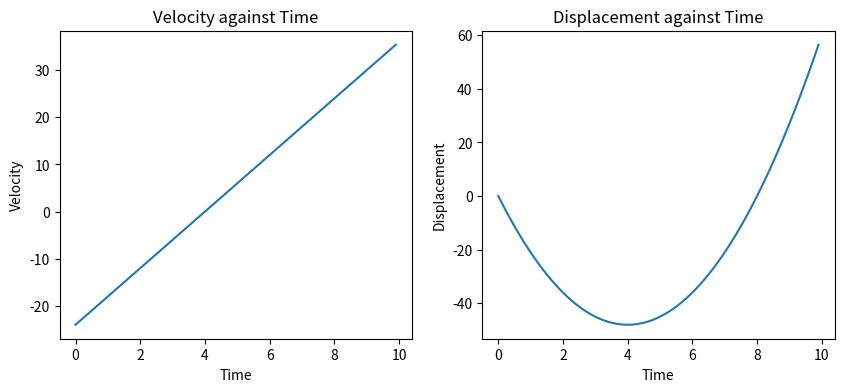

This figure's Python source:
import numpy as np
import matplotlib.pyplot as plt


class Space:
    def __init__(self, gravity):
        self.gravity = gravity


class Particle:
    def __init__(self, space: Space, mass: float, position=np.array([0.0, 0.0])):
        """
        :param space: The physical reality e.g, gravity
        :param mass: in kg
        :param position: in (x, y) form.
        """
        self.space = Space
        self.gravity = space.gravity
        self.mass = mass
        self.position = position
        self.forces = np.array([[0.0, - self.mass * self.gravity]])  # 1st column = x-axis; 2nd column = y-axis
        self.acceleration = np.array([0.0, 0.0])  # 1st column = x-axis; 2nd column = y-axis
        self.velocity = np.array([0.0, 0.0])  # 1st column = x-axis; 2nd column = y-axis

    def set_force(self, force, angle) -> None:
        """
        :param force: It should be relative to horizontal in anti-clockwise direction.
                      They can also be negative for 180 rotation.
        :param angle: Clockwise from the horizontal in `radians`.
        """
        self.forces = np.vstack([
            self.forces,
            [
                force * np.cos(angle),
                force * np.sin(angle)
            ]])

    def update_acceleration(self):
        self.acceleration = self.forces.sum(axis=0)/self.mass

    def update_mass(self, mass):
        self.mass = mass
        self.forces[0] = [0.0, mass * self.gravity]

    def predict_pos_in_time(self, time_increment: float, update_values=False):
        position = self.velocity*time_increment + 0.5*(time_increment**2)*self.acceleration
        if update_values:
            self.position = self.position + position
            self.velocity = self.predict_velocity_in_time(time_increment)
        return self.position + position

    def predict_velocity_in_time(self, time_increment: float, update_values=False):
        velocity = self.acceleration*time_increment + self.velocity
        if update_values:
            self.velocity = velocity
            self.position = self.predict_pos_in_time(time_increment)
        return velocity


if __name__ == '__main__':
    # Testing model specs
    SpaceX = Space(gravity=9.81)
    car = Particle(space=SpaceX, mass=10)
    car.set_force(60, 0)
    car.update_acceleration()
    car.velocity = np.array([-24.0, 13.0])

    # Running the simulation using the preset model.
    time_against_velocity = np.array([0, car.velocity[0]])  # initialized the array
    distance_against_time = np.array([0, car.position[0]])  # initialized the array
    for i in range(1, 100):
        car.predict_pos_in_time(time_increment=0.1, update_values=True)
        time_against_velocity = np.vstack([time_against_velocity, [0.1 * i, car.velocity[0]]])
        distance_against_time = np.vstack([distance_against_time, [0.1 * i, car.position[0]]])

    # Graphing the outcomes
    fig = plt.figure(figsize=(10, 4))

    ax1 = fig.add_subplot(1, 2, 1, title="Velocity against Time")
    ax1.plot(time_against_velocity[:, 0], time_against_velocity[:, 1])
    ax1.set_xlabel("Time")
    ax1.set_ylabel("Velocity")

    ax2 = fig.add_subplot(1, 2, 2, title="Displacement against Time")
    ax2.plot(distance_against_time[:, 0], distance_against_time[:, 1])
    ax2.set_xlabel("Time")
    ax2.set_ylabel("Displacement")

    plt.show()
